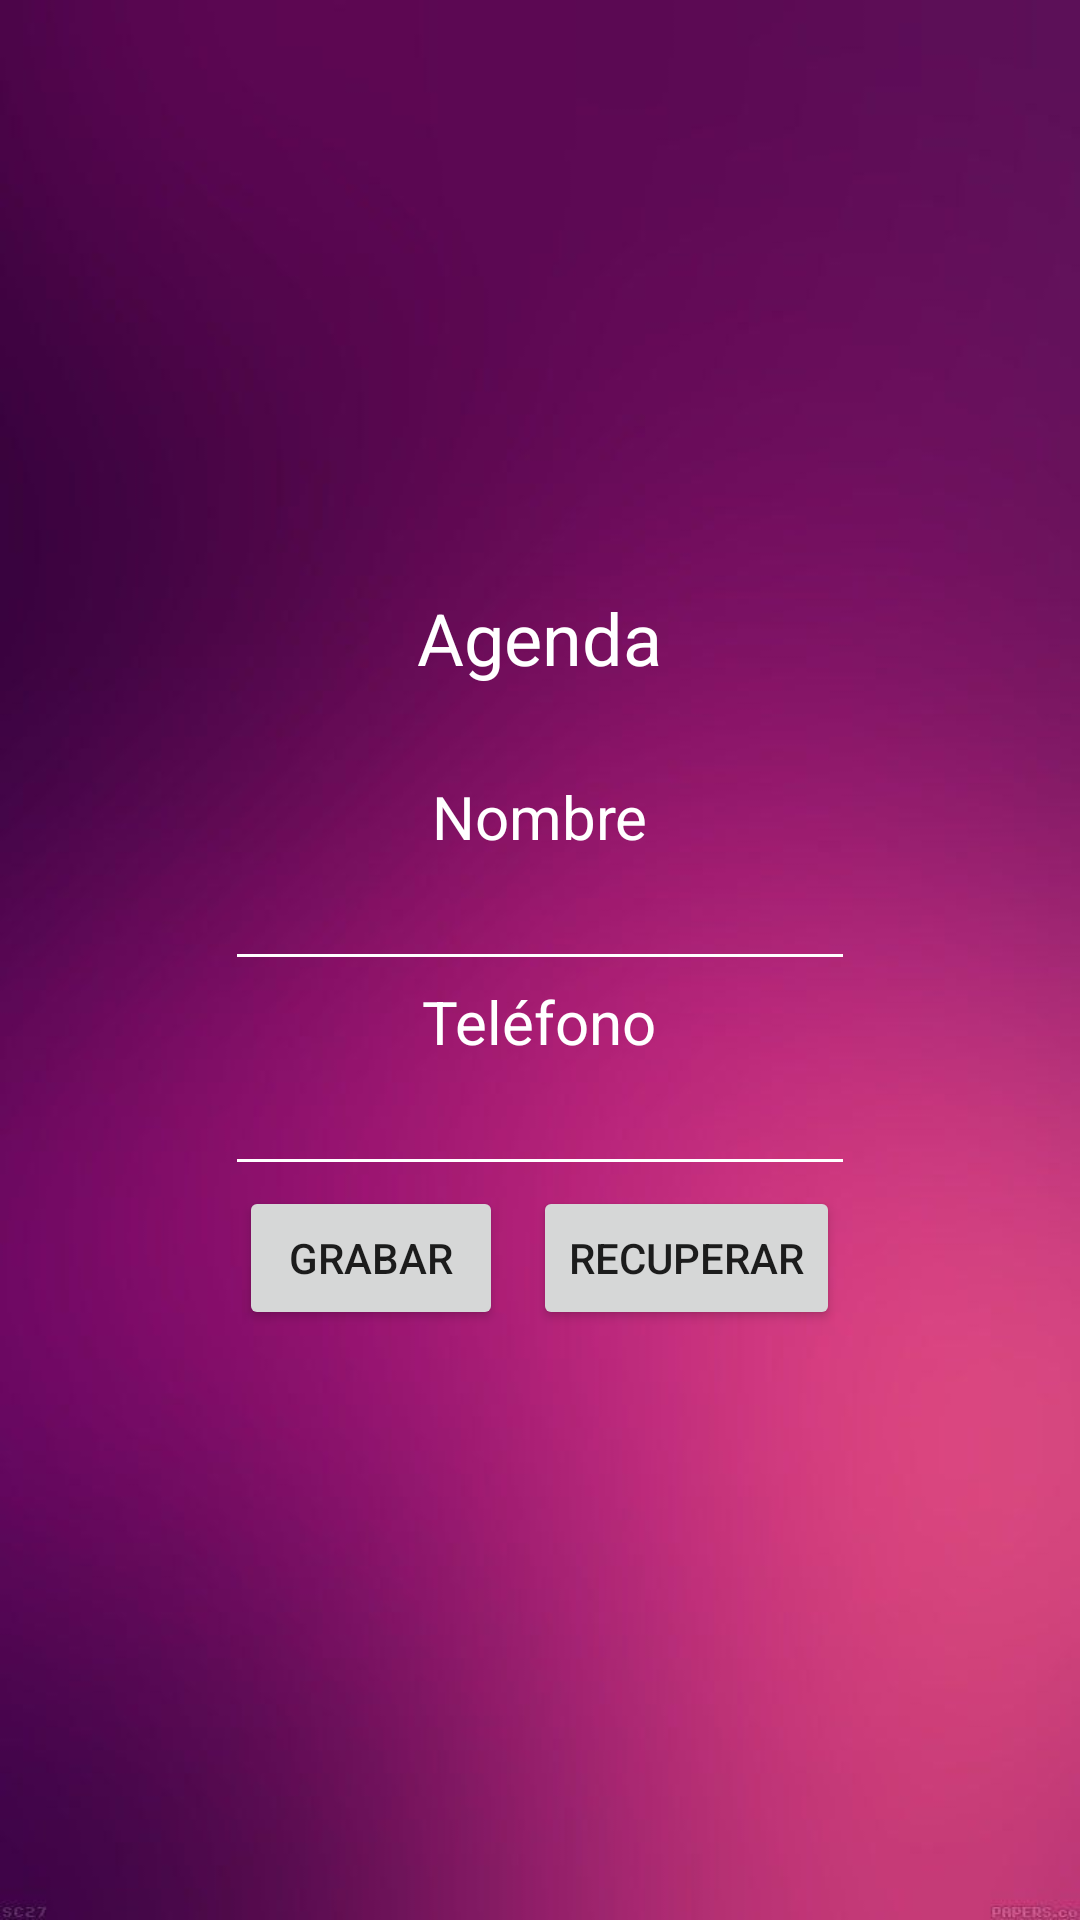

The Android layout XML behind this screen, and the referenced resources:
<!-- AndroidManifest.xml: application theme Theme.Semana2DAUTEJAVA -->
<!-- res/layout/activity_agenda.xml -->
<?xml version="1.0" encoding="utf-8"?>
<androidx.appcompat.widget.LinearLayoutCompat xmlns:android="http://schemas.android.com/apk/res/android"
    xmlns:app="http://schemas.android.com/apk/res-auto"
    xmlns:tools="http://schemas.android.com/tools"
    android:layout_width="match_parent"
    android:layout_height="match_parent"
    android:gravity="center"
    android:orientation="vertical"
    android:layout_margin="1dp"
    android:background="@drawable/fondo2"
    tools:context=".Agenda">

    <TextView
        android:id="@+id/textView3"
        android:layout_width="wrap_content"
        android:layout_height="wrap_content"
        android:text="Agenda"
        android:textColor="@color/white"
        android:textAlignment="center"
        android:textSize="24dp"
        android:layout_marginBottom="30dp"
        />

    <TextView
        android:layout_width="wrap_content"
        android:layout_height="wrap_content"
        android:text="Nombre"
        android:textSize="20dp"
        android:textColor="@color/white"
        />

    <EditText
        android:id="@+id/txt1"
        android:layout_width="wrap_content"
        android:layout_height="wrap_content"
        android:ems="10"
        android:theme="@style/miEstilo"
        android:textColor="@color/white"
        android:inputType="textPersonName"
        />

    <TextView
        android:id="@+id/textView"
        android:layout_width="wrap_content"
        android:layout_height="wrap_content"
        android:textSize="20dp"
        android:textColor="@color/white"
        android:text="Teléfono"/>

    <EditText
        android:id="@+id/txt2"
        android:layout_width="wrap_content"
        android:layout_height="wrap_content"
        android:ems="10"
        android:inputType="number"
        android:theme="@style/miEstilo"
        android:textColor="@color/white"/>

    <LinearLayout
        android:layout_width="wrap_content"
        android:layout_height="wrap_content">

        <Button
            android:id="@+id/btn"
            android:layout_width="wrap_content"
            android:layout_height="wrap_content"
            android:onClick="grabar"
            android:text="Grabar" />

        <Button
            android:id="@+id/btn2"
            android:layout_width="wrap_content"
            android:layout_height="wrap_content"
            android:onClick="recuperar"
            android:text="recuperar"
            android:layout_marginLeft="10dp"/>
    </LinearLayout>

</androidx.appcompat.widget.LinearLayoutCompat>
<!-- resources referenced by this layout -->
<resources>
  <!-- drawable fondo2: jpg bitmap (drawable-v24, 16900 bytes) -->
  <style name="miEstilo" parent="Theme.AppCompat.Light">
          <item name="colorControlNormal">#FFFFFF</item>
          <item name="colorControlActivated">#FFFFFF</item>
          <item name="android:textColorHighlight">#E1BEE7</item>
          <item name="android:gravity">center</item>
      </style>
  <style name="Theme.Semana2DAUTEJAVA" parent="Theme.MaterialComponents.DayNight.DarkActionBar">
          
          <item name="colorPrimary">@color/purple_500</item>
          <item name="colorPrimaryVariant">@color/purple_700</item>
          <item name="colorOnPrimary">@color/white</item>
          
          <item name="colorSecondary">@color/teal_200</item>
          <item name="colorSecondaryVariant">@color/teal_700</item>
          <item name="colorOnSecondary">@color/black</item>
          
          <item name="android:statusBarColor" tools:targetApi="l">?attr/colorPrimaryVariant</item>
          
      </style>
  <!-- not gathered from this repository: default colours our renderer supplied (Android Studio template values) -->
  <color name="purple_500">#FF6200EE</color>
  <color name="purple_700">#FF3700B3</color>
  <color name="teal_200">#FF03DAC5</color>
  <color name="teal_700">#FF018786</color>
  <color name="black">#FF000000</color>
  <color name="white">#FFFFFFFF</color>
</resources>
